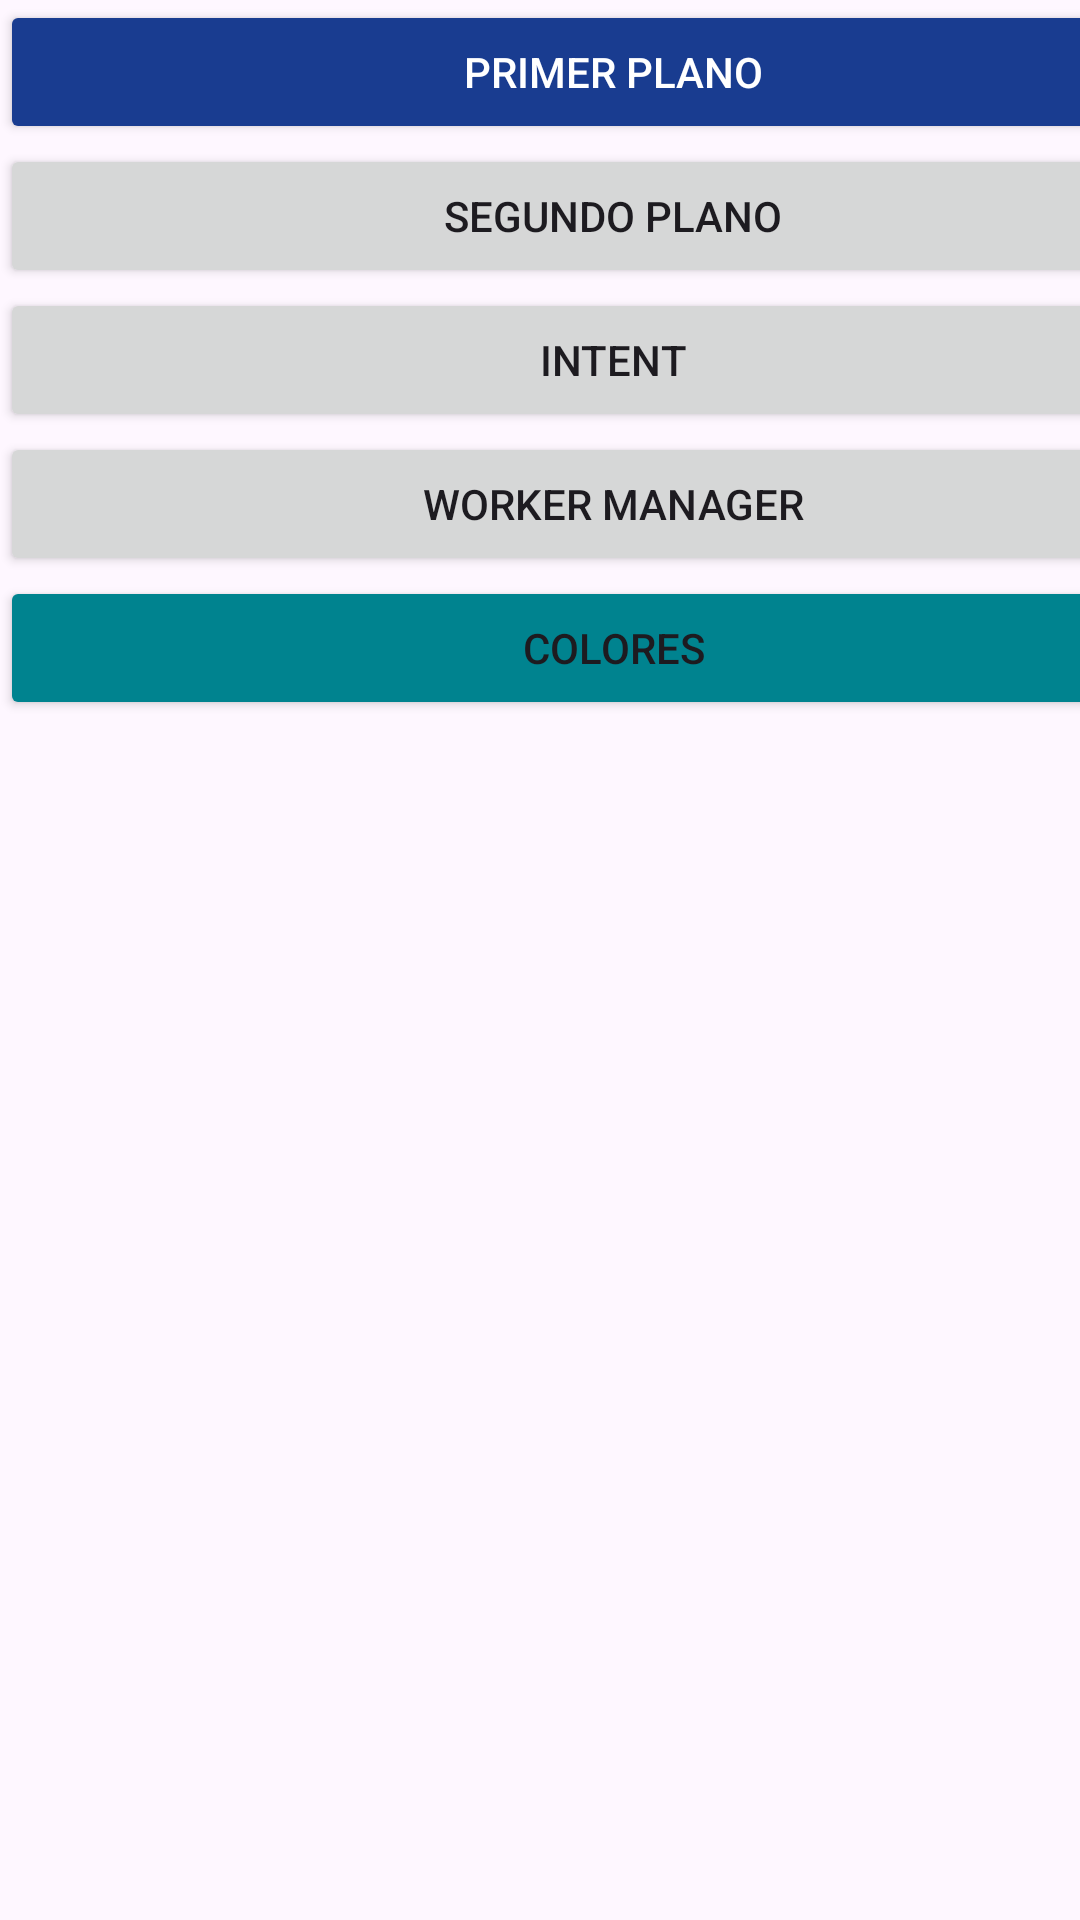

Write the Android layout XML for this screen, with the resource values it uses.
<!-- AndroidManifest.xml: application theme Theme.PMDMp1YDLCGB -->
<!-- res/layout/activity_servicios.xml -->
<?xml version="1.0" encoding="utf-8"?>
<androidx.constraintlayout.widget.ConstraintLayout xmlns:android="http://schemas.android.com/apk/res/android"
    xmlns:app="http://schemas.android.com/apk/res-auto"
    xmlns:tools="http://schemas.android.com/tools"
    android:layout_width="match_parent"
    android:layout_height="match_parent"
    tools:context=".servicios">

    <LinearLayout
        android:layout_width="409dp"
        android:layout_height="729dp"
        android:orientation="vertical"
        tools:layout_editor_absoluteX="1dp"
        tools:layout_editor_absoluteY="1dp"
        tools:ignore="MissingConstraints">

        <Button
            android:id="@+id/primoscalculo"
            android:layout_width="match_parent"
            android:layout_height="wrap_content"
            android:backgroundTint="#193C90"
            android:text="Primer Plano"
            android:textColor="#FFFFFF"
            app:iconTint="#000000"
            app:strokeColor="#FFFFFF" />

        <Button
            android:id="@+id/segundoplano"
            android:layout_width="match_parent"
            android:layout_height="wrap_content"
            android:text="Segundo Plano" />

        <Button
            android:id="@+id/intentbutton"
            android:layout_width="match_parent"
            android:layout_height="wrap_content"
            android:text="Intent" />

        <Button
            android:id="@+id/workerbutton"
            android:layout_width="match_parent"
            android:layout_height="wrap_content"
            android:text="Worker Manager" />

        <Button
            android:id="@+id/colores"
            android:layout_width="match_parent"
            android:layout_height="wrap_content"
            android:backgroundTint="#00838F"
            android:text="Colores" />

    </LinearLayout>
</androidx.constraintlayout.widget.ConstraintLayout>
<!-- resources referenced by this layout -->
<resources>
  <style name="Theme.PMDMp1YDLCGB" parent="Base.Theme.PMDMp1YDLCGB" />
  <style name="Base.Theme.PMDMp1YDLCGB" parent="Theme.Material3.DayNight.NoActionBar">
          
          
      </style>
</resources>
